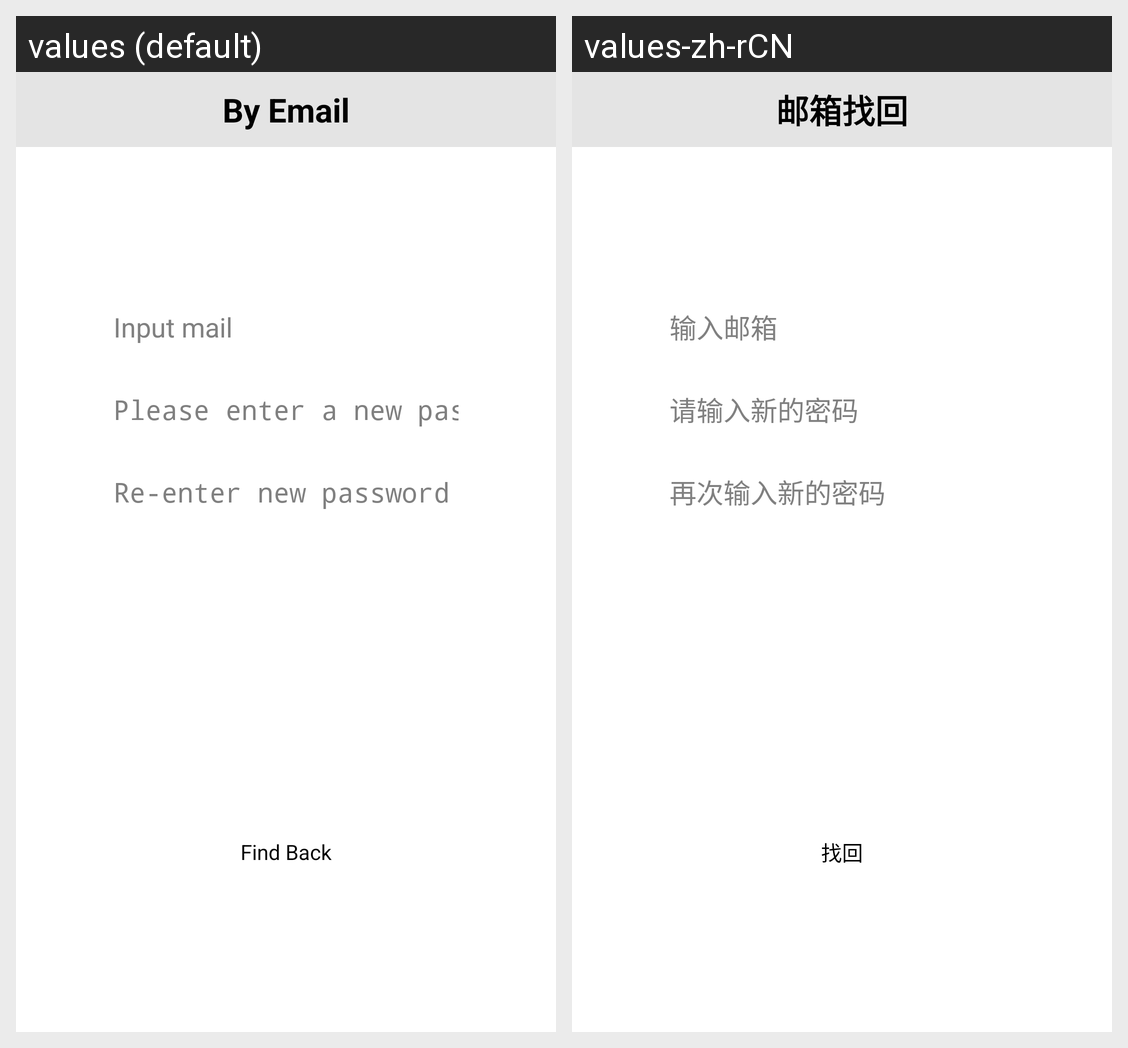

Strings drawn on this Android screen and how each of the app's shown locales translates them:
Android screen res/layout/activity_email_find.xml rendered under 2 locales, left to right: values (default), values-zh-rCN. Device: Nexus 5 (rendered at 1080×1920; each locale shown at half size, 540×960, under a caption strip naming it); theme android:Theme.NoTitleBar.Fullscreen.
Strings drawn on this screen, with the default value and each locale's value (text and hints the layout hard-codes, and strings that could not be matched under every locale, appear in the picture but are not listed):

find_by_email
  values: By Email
  values-zh-rCN: 邮箱找回

email_number
  values: Input mail
  values-zh-rCN: 输入邮箱

input_new_pwd
  values: Please enter a new password
  values-zh-rCN: 请输入新的密码

enter_new_psw_again
  values: Re-enter new password
  values-zh-rCN: 再次输入新的密码

find
  values: Find Back
  values-zh-rCN: 找回
